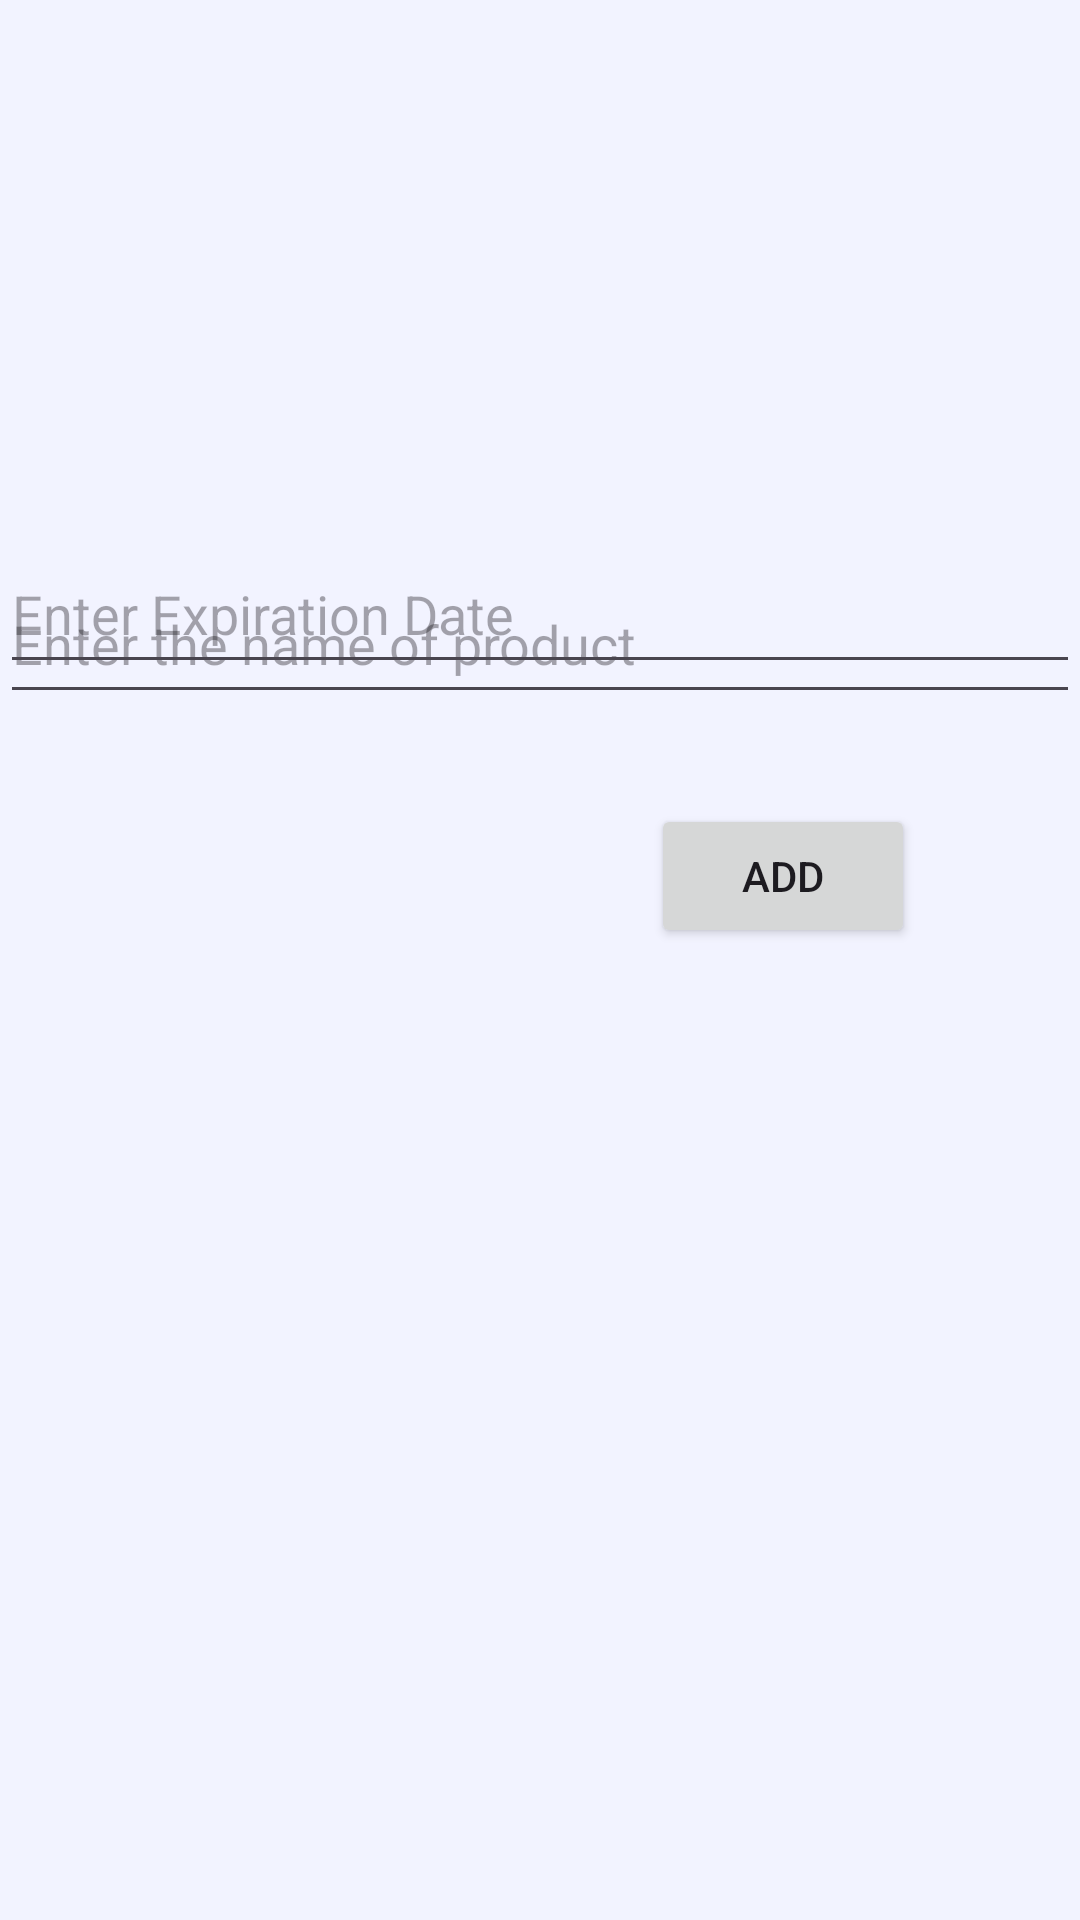

The Android layout XML behind this screen, and the referenced resources:
<!-- AndroidManifest.xml: application theme Theme.FoodTracker -->
<!-- res/layout/addproduct.xml -->
<?xml version="1.0" encoding="utf-8"?>
<androidx.constraintlayout.widget.ConstraintLayout xmlns:android="http://schemas.android.com/apk/res/android"
    xmlns:app="http://schemas.android.com/apk/res-auto"
    xmlns:tools="http://schemas.android.com/tools"
    android:layout_width="match_parent"
    android:layout_height="match_parent"
    android:background="#f2f3ff">

    <EditText
        android:id="@+id/nameAdd"
        android:layout_width="match_parent"
        android:layout_height="50dp"
        android:layout_alignParentTop="true"
        android:layout_alignParentEnd="true"
        android:layout_marginTop="188dp"
        android:ems="10"
        android:hint="Enter the name of product"
        android:inputType="text"
        app:layout_constraintTop_toTopOf="parent"
        tools:layout_editor_absoluteX="0dp" />

    <EditText
        android:id="@+id/dateAdd"
        android:layout_width="match_parent"
        android:layout_height="50dp"
        android:layout_alignParentEnd="true"
        android:layout_alignParentBottom="true"
        android:layout_marginBottom="40dp"
        android:ems="10"
        android:hint="Enter Expiration Date"
        android:inputType="text"
        app:layout_constraintBottom_toTopOf="@+id/add"
        tools:layout_editor_absoluteX="16dp" />

    <Button
        android:id="@+id/add"
        android:layout_width="wrap_content"
        android:layout_height="wrap_content"
        android:layout_alignParentEnd="true"
        android:layout_alignParentBottom="true"
        android:layout_marginBottom="324dp"
        android:onClick="launchAdd"
        android:text="Add"
        app:layout_constraintBottom_toBottomOf="parent"
        app:layout_constraintEnd_toEndOf="parent"
        app:layout_constraintHorizontal_bias="0.798"
        app:layout_constraintStart_toStartOf="parent" />
</androidx.constraintlayout.widget.ConstraintLayout>
<!-- resources referenced by this layout -->
<resources>
  <style name="Theme.FoodTracker" parent="Base.Theme.FoodTracker" />
  <style name="Base.Theme.FoodTracker" parent="Theme.Material3.DayNight.NoActionBar">
          
          
      </style>
</resources>
